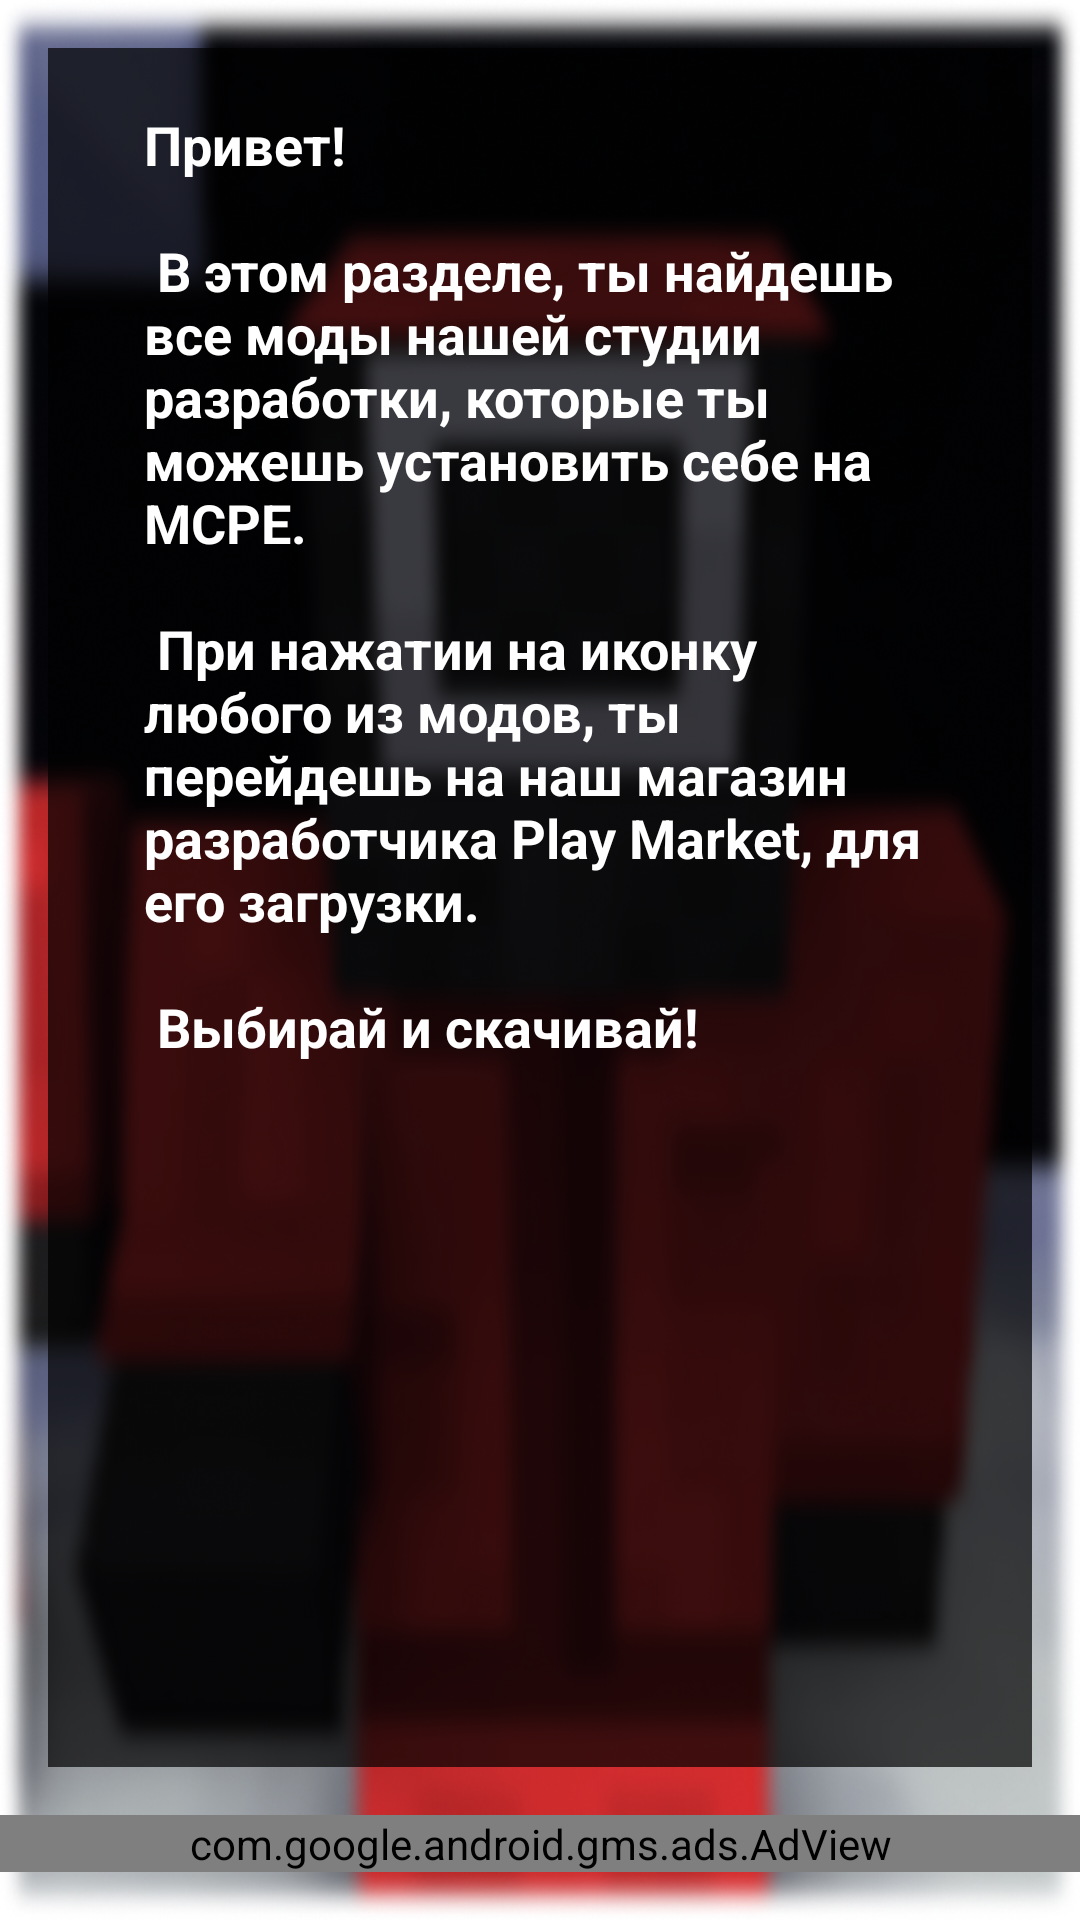

The Android layout XML behind this screen, and the referenced resources:
<!-- AndroidManifest.xml: application theme Theme.TemplateModApp -->
<!-- res/layout/fragment_all_mods.xml -->
<?xml version="1.0" encoding="utf-8"?>
<androidx.constraintlayout.widget.ConstraintLayout xmlns:android="http://schemas.android.com/apk/res/android"
    xmlns:ads="http://schemas.android.com/apk/res-auto"
    xmlns:app="http://schemas.android.com/apk/res-auto"
    xmlns:tools="http://schemas.android.com/tools"
    android:layout_width="match_parent"
    android:layout_height="match_parent"
    android:background="@drawable/main_background">

    <ScrollView
        android:id="@+id/scrollView"
        style="@style/ScrollView"
        android:layout_width="match_parent"
        android:layout_height="0dp"
        android:layout_margin="@dimen/standard"
        android:padding="@dimen/standard"
        app:layout_constraintBottom_toTopOf="@id/adView"
        app:layout_constraintEnd_toEndOf="parent"
        app:layout_constraintStart_toStartOf="parent"
        app:layout_constraintTop_toTopOf="parent">

        <LinearLayout
            android:layout_width="match_parent"
            android:layout_height="wrap_content"
            android:orientation="vertical">

            <TextView
                android:id="@+id/tv_AllMods"
                style="@style/TextInfo"
                android:layout_width="wrap_content"
                android:layout_height="wrap_content"
                android:layout_marginTop="4dp"
                android:paddingHorizontal="@dimen/standard"
                android:text="@string/all_mods" />

            <androidx.recyclerview.widget.RecyclerView
                android:id="@+id/rvAllMods"
                android:layout_width="match_parent"
                android:layout_height="wrap_content"
                android:scrollbars="vertical"
                tools:itemCount="4"
                tools:listitem="@layout/item_mod" />

            <com.google.android.material.textview.MaterialTextView
                android:id="@+id/noMods"
                style="@style/TextInfo"
                android:layout_width="match_parent"
                android:layout_height="wrap_content"
                android:layout_gravity="center"
                android:gravity="center"
                android:text="@string/no_mods"
                android:textSize="20sp"
                android:visibility="gone" />

        </LinearLayout>
    </ScrollView>

    <com.google.android.gms.ads.AdView
        android:id="@+id/adView"
        android:layout_width="match_parent"
        android:layout_height="wrap_content"
        android:layout_marginBottom="@dimen/standard"
        ads:adSize="BANNER"
        ads:adUnitId="@string/key_banner"
        app:layout_constraintBottom_toBottomOf="parent"
        app:layout_constraintEnd_toEndOf="parent"
        app:layout_constraintStart_toStartOf="parent" />
</androidx.constraintlayout.widget.ConstraintLayout>
<!-- res/layout/item_mod.xml (included above) -->
<?xml version="1.0" encoding="utf-8"?>
<com.google.android.material.card.MaterialCardView xmlns:android="http://schemas.android.com/apk/res/android"
    xmlns:tools="http://schemas.android.com/tools"
    android:layout_width="match_parent"
    android:layout_height="wrap_content"
    xmlns:app="http://schemas.android.com/apk/res-auto"
    android:id="@+id/cvMod"
    android:layout_margin="@dimen/small"
    android:background="@android:color/transparent"
    app:cardCornerRadius="33dp">

    <androidx.constraintlayout.widget.ConstraintLayout
        android:layout_width="match_parent"
        android:layout_height="wrap_content" >

        <ImageView
            android:id="@+id/imgModIcon"
            android:layout_width="0dp"
            android:layout_height="0dp"
            app:layout_constraintDimensionRatio="H,1:1"
            android:background="@android:color/transparent"
            android:contentDescription="@string/image_mod_desc"
            android:scaleType="fitXY"
            app:layout_constraintBottom_toBottomOf="parent"
            app:layout_constraintEnd_toEndOf="parent"
            app:layout_constraintStart_toStartOf="parent"
            app:layout_constraintTop_toTopOf="parent" />

    </androidx.constraintlayout.widget.ConstraintLayout>
</com.google.android.material.card.MaterialCardView>
<!-- resources referenced by this layout -->
<resources>
  <dimen name="small">8dp</dimen>
  <dimen name="standard">16dp</dimen>
  <!-- drawable main_background: jpg bitmap (drawable, 303199 bytes) -->
  <string name="all_mods">
          Привет!\n\n
          В этом разделе, ты найдешь все моды нашей студии разработки, которые ты можешь установить себе на MCPE.\n\n
          При нажатии на иконку любого из модов, ты перейдешь на наш магазин разработчика Play Market, для его загрузки.\n\n
          Выбирай и скачивай!
      </string>
  <string name="image_mod_desc">Mod icon</string>
  <string name="key_banner" translatable="false">@string/test_key_banner</string>
  <string name="no_mods">Ждите в ближайшее время.</string>
  <style name="ScrollView">
          <item name="android:scrollbarStyle">insideOverlay</item>
          <item name="android:background">@color/textBackgroundColor</item>
          <item name="android:orientation">vertical</item>
          <item name="android:overScrollMode">never</item>
      </style>
  <style name="TextInfo" parent="TextAppearance.AppCompat">
          <item name="android:textSize">18sp</item>
          <item name="android:textColor">@color/white</item>
          <item name="android:textStyle">bold</item>
      </style>
  <style name="Theme.TemplateModApp" parent="Theme.MaterialComponents.DayNight.NoActionBar">
          
          <item name="colorPrimary">@color/black</item>
          <item name="colorPrimaryVariant">@color/black</item>
          <item name="colorOnPrimary">@color/white</item>
          
          <item name="colorSecondary">@color/white</item>
          <item name="colorSecondaryVariant">@color/white</item>
          <item name="colorOnSecondary">@color/black</item>
          
          <item name="android:statusBarColor" tools:targetApi="l">?attr/colorPrimaryVariant</item>
      </style>
  <color name="textBackgroundColor">#B2000000</color>
  <color name="white">#FFFFFFFF</color>
  <color name="black">#FF000000</color>
</resources>
